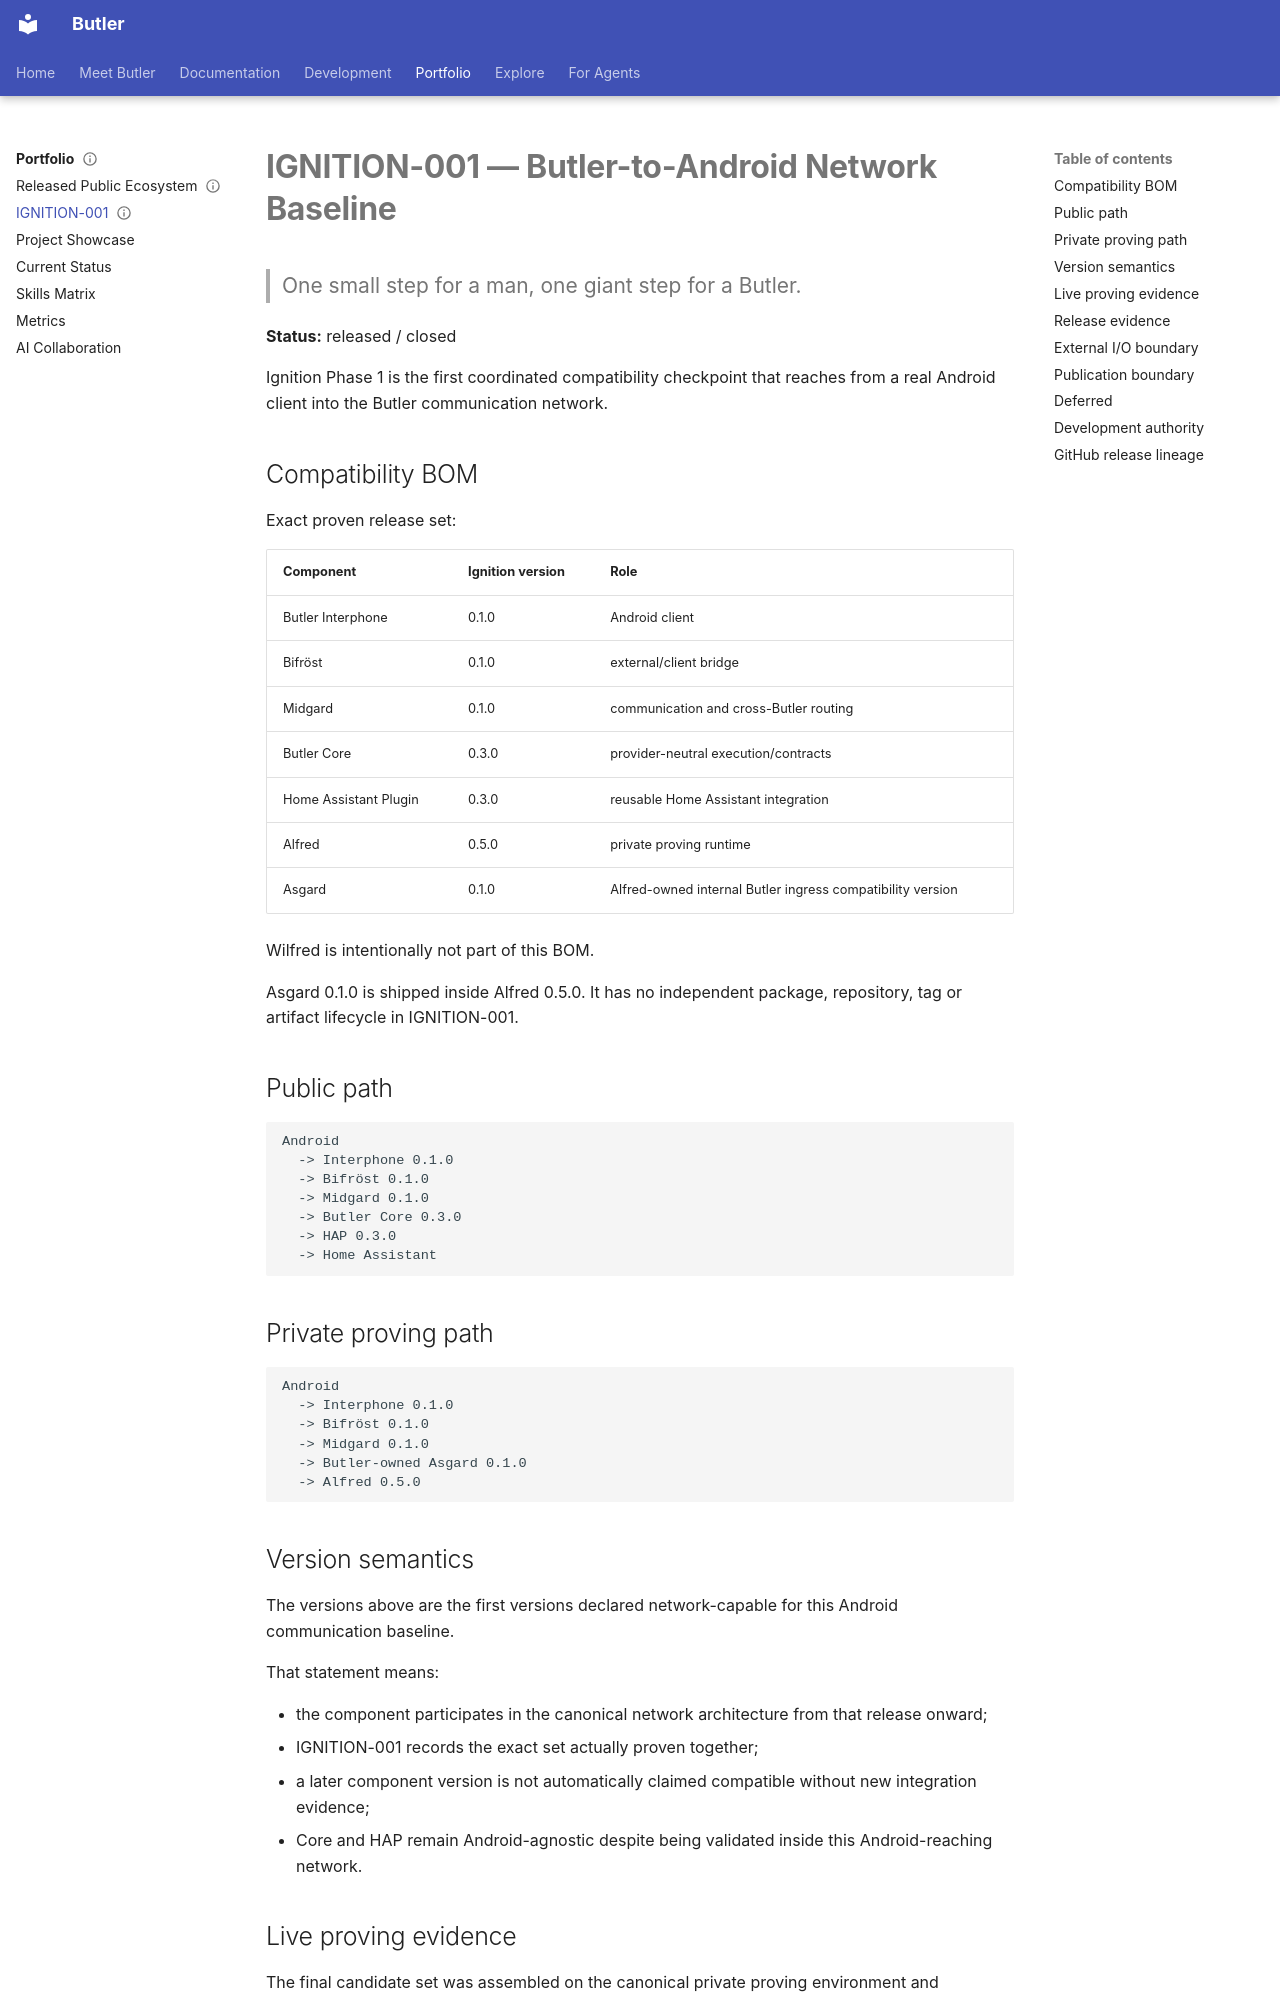

repository: keriol/Iot-home-automation · page: milestones/ignition-001/index.html · generator: mkdocs

---
title: IGNITION-001
kind: evidence
scope: public
status: released
baseline: ignition-001
components:
  - interphone-0.1.0
  - bifrost-0.1.0
  - midgard-0.1.0
  - butler-core-0.3.0
  - hap-0.3.0
  - alfred-0.5.0
  - asgard-0.1.0
---

# IGNITION-001 — Butler-to-Android Network Baseline

> One small step for a man, one giant step for a Butler.

**Status:** released / closed

Ignition Phase 1 is the first coordinated compatibility checkpoint that reaches
from a real Android client into the Butler communication network.

## Compatibility BOM

Exact proven release set:

| Component | Ignition version | Role |
| --- | --- | --- |
| Butler Interphone | 0.1.0 | Android client |
| Bifröst | 0.1.0 | external/client bridge |
| Midgard | 0.1.0 | communication and cross-Butler routing |
| Butler Core | 0.3.0 | provider-neutral execution/contracts |
| Home Assistant Plugin | 0.3.0 | reusable Home Assistant integration |
| Alfred | 0.5.0 | private proving runtime |
| Asgard | 0.1.0 | Alfred-owned internal Butler ingress compatibility version |

Wilfred is intentionally not part of this BOM.

Asgard 0.1.0 is shipped inside Alfred 0.5.0. It has no independent package,
repository, tag or artifact lifecycle in IGNITION-001.

## Public path

```text
Android
  -> Interphone 0.1.0
  -> Bifröst 0.1.0
  -> Midgard 0.1.0
  -> Butler Core 0.3.0
  -> HAP 0.3.0
  -> Home Assistant
```

## Private proving path

```text
Android
  -> Interphone 0.1.0
  -> Bifröst 0.1.0
  -> Midgard 0.1.0
  -> Butler-owned Asgard 0.1.0
  -> Alfred 0.5.0
```

## Version semantics

The versions above are the first versions declared network-capable for this
Android communication baseline.

That statement means:

- the component participates in the canonical network architecture from that
  release onward;
- IGNITION-001 records the exact set actually proven together;
- a later component version is not automatically claimed compatible without
  new integration evidence;
- Core and HAP remain Android-agnostic despite being validated inside this
  Android-reaching network.
